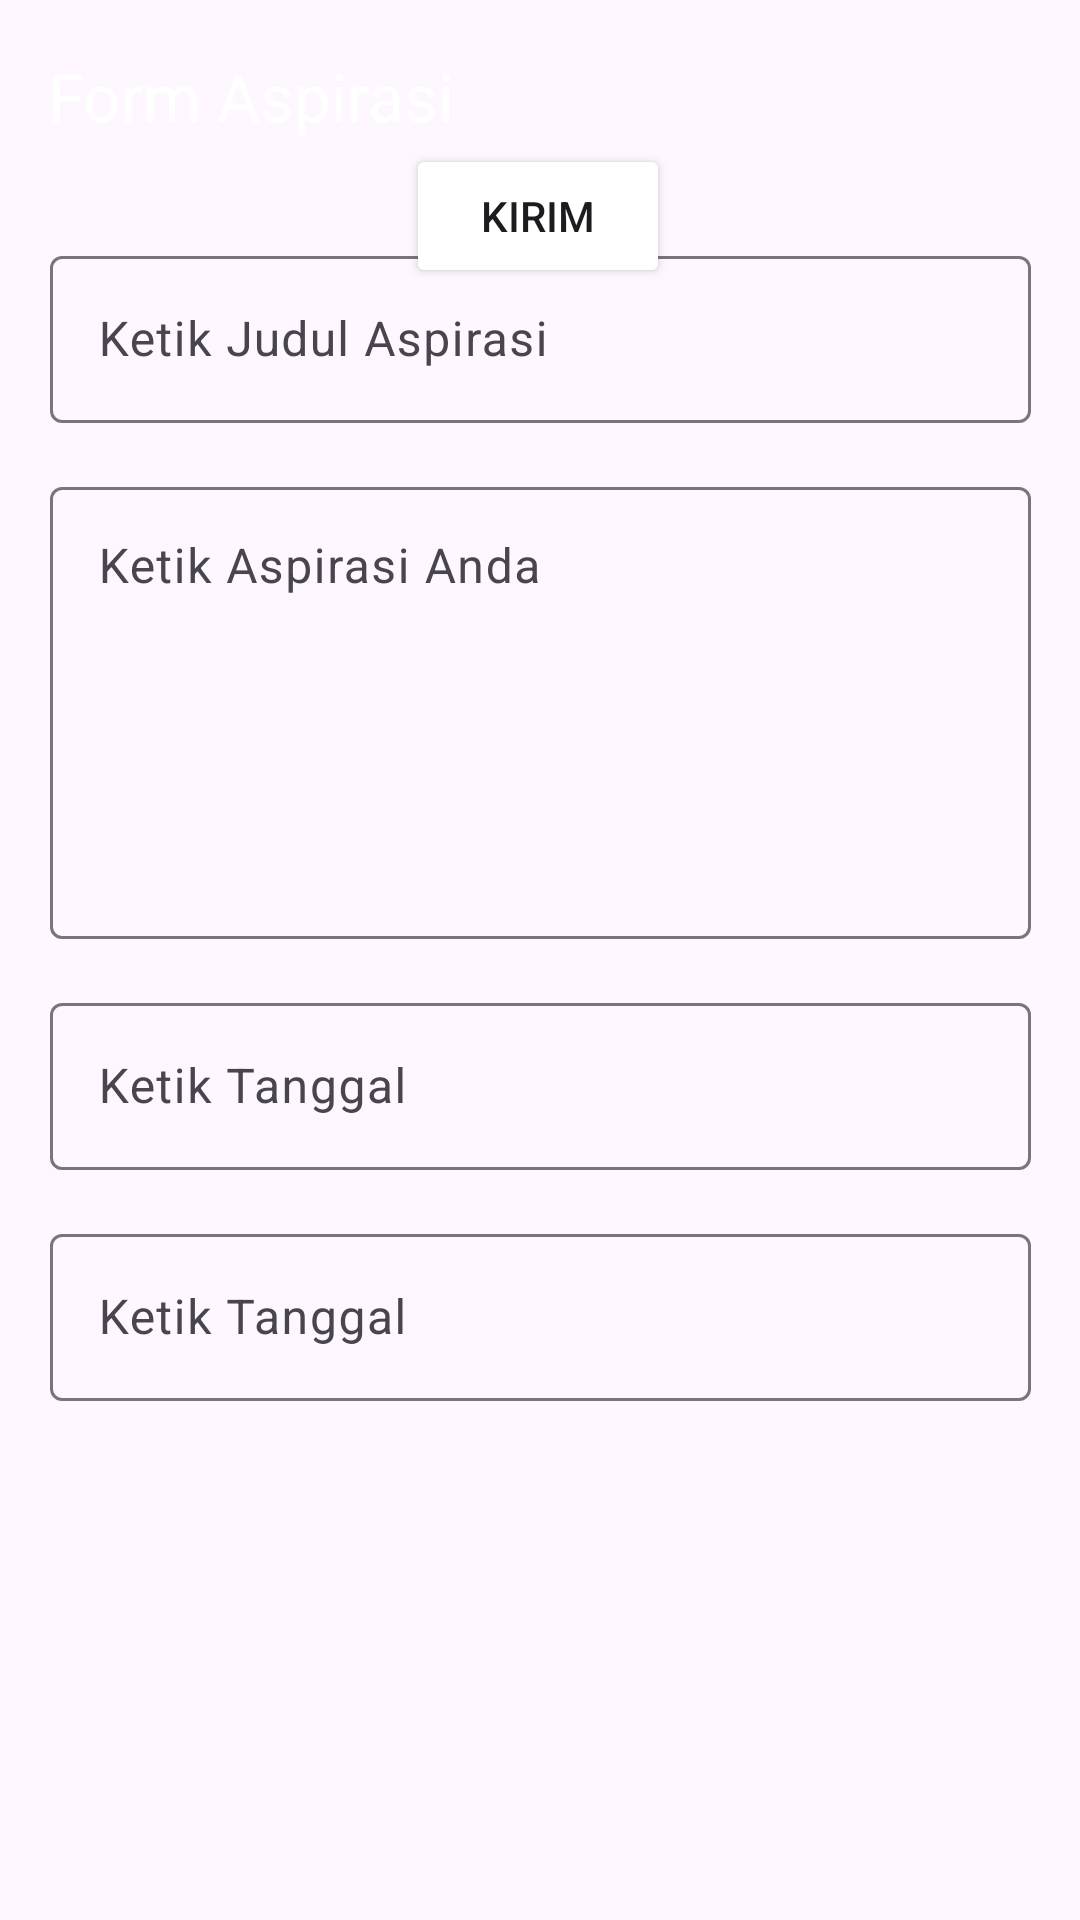

This screen was rendered from an Android layout file. Write that file and the resources it references.
<!-- AndroidManifest.xml: application theme Theme.Governow -->
<!-- res/layout/activity_add_form.xml -->
<?xml version="1.0" encoding="utf-8"?>
<androidx.constraintlayout.widget.ConstraintLayout xmlns:android="http://schemas.android.com/apk/res/android"
    xmlns:app="http://schemas.android.com/apk/res-auto"
    xmlns:tools="http://schemas.android.com/tools"
    android:layout_width="match_parent"
    android:layout_height="match_parent"
    tools:context=".ui.form.add.AddFormActivity">

    <com.google.android.material.appbar.AppBarLayout
        android:id="@+id/Appbar_NewStory"
        android:layout_width="match_parent"
        android:layout_height="wrap_content"
        android:background="@color/primary"
        app:layout_constraintTop_toTopOf="parent">

        <com.google.android.material.appbar.MaterialToolbar
            android:id="@+id/Toolbar_NewStory"
            android:layout_width="match_parent"
            android:layout_height="?attr/actionBarSize"
            app:title="@string/title_add_story"
            app:titleTextColor="@color/white" />
    </com.google.android.material.appbar.AppBarLayout>

    <com.google.android.material.textfield.TextInputLayout
        android:id="@+id/input_layout_title"
        android:layout_width="327dp"
        android:layout_height="wrap_content"
        android:layout_marginTop="16dp"
        app:layout_constraintEnd_toEndOf="parent"
        app:layout_constraintStart_toStartOf="parent"
        app:layout_constraintTop_toBottomOf="@id/Appbar_NewStory">

        <com.google.android.material.textfield.TextInputEditText
            android:id="@+id/ed_title"
            android:layout_width="match_parent"
            android:layout_height="match_parent"
            android:hint="@string/hint_title"
            android:inputType="text" />
    </com.google.android.material.textfield.TextInputLayout>

    <com.google.android.material.textfield.TextInputLayout
        android:id="@+id/input_layout_description"
        android:layout_width="327dp"
        android:layout_height="wrap_content"
        android:layout_marginTop="16dp"
        app:layout_constraintEnd_toEndOf="parent"
        app:layout_constraintStart_toStartOf="parent"
        app:layout_constraintTop_toBottomOf="@id/input_layout_title">

        <com.google.android.material.textfield.TextInputEditText
            android:id="@+id/ed_description"
            android:layout_width="match_parent"
            android:layout_height="match_parent"
            android:gravity="top"
            android:hint="@string/hint_description"
            android:inputType="textMultiLine"
            android:minLines="6" />
    </com.google.android.material.textfield.TextInputLayout>

    <com.google.android.material.textfield.TextInputLayout
        android:id="@+id/input_layout_date"
        android:layout_width="327dp"
        android:layout_height="wrap_content"
        android:layout_marginTop="16dp"
        app:layout_constraintEnd_toEndOf="parent"
        app:layout_constraintStart_toStartOf="parent"
        app:layout_constraintTop_toBottomOf="@id/input_layout_description">

        <com.google.android.material.textfield.TextInputEditText
            android:id="@+id/ed_date"
            android:layout_width="match_parent"
            android:layout_height="match_parent"
            android:hint="@string/hint_date"
            android:inputType="date" />
    </com.google.android.material.textfield.TextInputLayout>

    <com.google.android.material.textfield.TextInputLayout
        android:id="@+id/input_layout_location"
        android:layout_width="327dp"
        android:layout_height="wrap_content"
        android:layout_marginTop="16dp"
        app:layout_constraintEnd_toEndOf="parent"
        app:layout_constraintStart_toStartOf="parent"
        app:layout_constraintTop_toBottomOf="@id/input_layout_date">

        <com.google.android.material.textfield.TextInputEditText
            android:id="@+id/ed_location"
            android:layout_width="match_parent"
            android:layout_height="match_parent"
            android:hint="@string/hint_location"
            android:inputType="text" />
    </com.google.android.material.textfield.TextInputLayout>

    <ImageButton
        android:id="@+id/button_attach"
        android:layout_width="wrap_content"
        android:layout_height="wrap_content"
        android:background="?attr/selectableItemBackgroundBorderless"
        android:contentDescription="@string/button_attach"
        android:src="@drawable/ic_lampiran"
        app:tint="@color/primary"
        tools:layout_editor_absoluteX="42dp"
        tools:layout_editor_absoluteY="509dp"
        tools:ignore="MissingConstraints" />

    <TextView
        android:id="@+id/text_upload_lampiran"
        android:layout_width="wrap_content"
        android:layout_height="wrap_content"
        android:layout_marginStart="8dp"
        android:layout_marginTop="16dp"
        android:text="@string/upload_lampiran"
        android:textColor="@color/black"
        android:textSize="16sp"
        app:layout_constraintBottom_toBottomOf="@id/button_attach"
        app:layout_constraintStart_toEndOf="@+id/button_attach"
        app:layout_constraintTop_toTopOf="@id/button_attach"
        app:layout_constraintVertical_bias="1.0" />

    
    <LinearLayout
        android:id="@+id/preview_container"
        android:layout_width="match_parent"
        android:layout_height="wrap_content"
        android:orientation="vertical"
        android:layout_marginTop="16dp"
        app:layout_constraintTop_toBottomOf="@id/text_upload_lampiran"
        app:layout_constraintStart_toStartOf="parent"
        app:layout_constraintEnd_toEndOf="parent">

        
        <ImageView
            android:id="@+id/iv_item_photo"
            android:layout_width="100dp"
            android:layout_height="100dp"
            android:layout_gravity="center"
            android:visibility="gone" />

        
        <TextView
            android:id="@+id/tvItemFileName"
            android:layout_width="wrap_content"
            android:layout_height="wrap_content"
            android:layout_marginTop="16dp"
            android:textSize="16sp"
            android:visibility="gone"
            app:layout_constraintTop_toBottomOf="@id/iv_item_photo"
            app:layout_constraintStart_toStartOf="parent"
            app:layout_constraintEnd_toEndOf="parent"/>
    </LinearLayout>

    <Button
        android:id="@+id/button_submit"
        android:layout_width="wrap_content"
        android:layout_height="wrap_content"
        android:layout_marginTop="32dp"
        android:backgroundTint="@color/primary"
        android:text="@string/button_submit"
        app:layout_constraintEnd_toEndOf="parent"
        app:layout_constraintHorizontal_bias="0.498"
        app:layout_constraintStart_toStartOf="parent"
        app:layout_constraintTop_toBottomOf="@id/preview_container" />

</androidx.constraintlayout.widget.ConstraintLayout>
<!-- resources referenced by this layout -->
<resources>
  <string name="button_attach">Upload Lampiran</string>
  <string name="button_submit">Kirim</string>
  <string name="hint_date">Ketik Tanggal</string>
  <string name="hint_description">Ketik Aspirasi Anda</string>
  <string name="hint_location">Ketik Tanggal</string>
  <string name="hint_title">Ketik Judul Aspirasi</string>
  <string name="title_add_story">Form Aspirasi</string>
  <string name="upload_lampiran">Upload Lampiran</string>
  <style name="Theme.Governow" parent="Base.Theme.Governow" />
  <style name="Base.Theme.Governow" parent="Theme.Material3.DayNight.NoActionBar">
          
          
  
      </style>
  <!-- not gathered from this repository: default colours our renderer supplied (Android Studio template values) -->
  <color name="black">#FF000000</color>
  <color name="white">#FFFFFFFF</color>
</resources>
